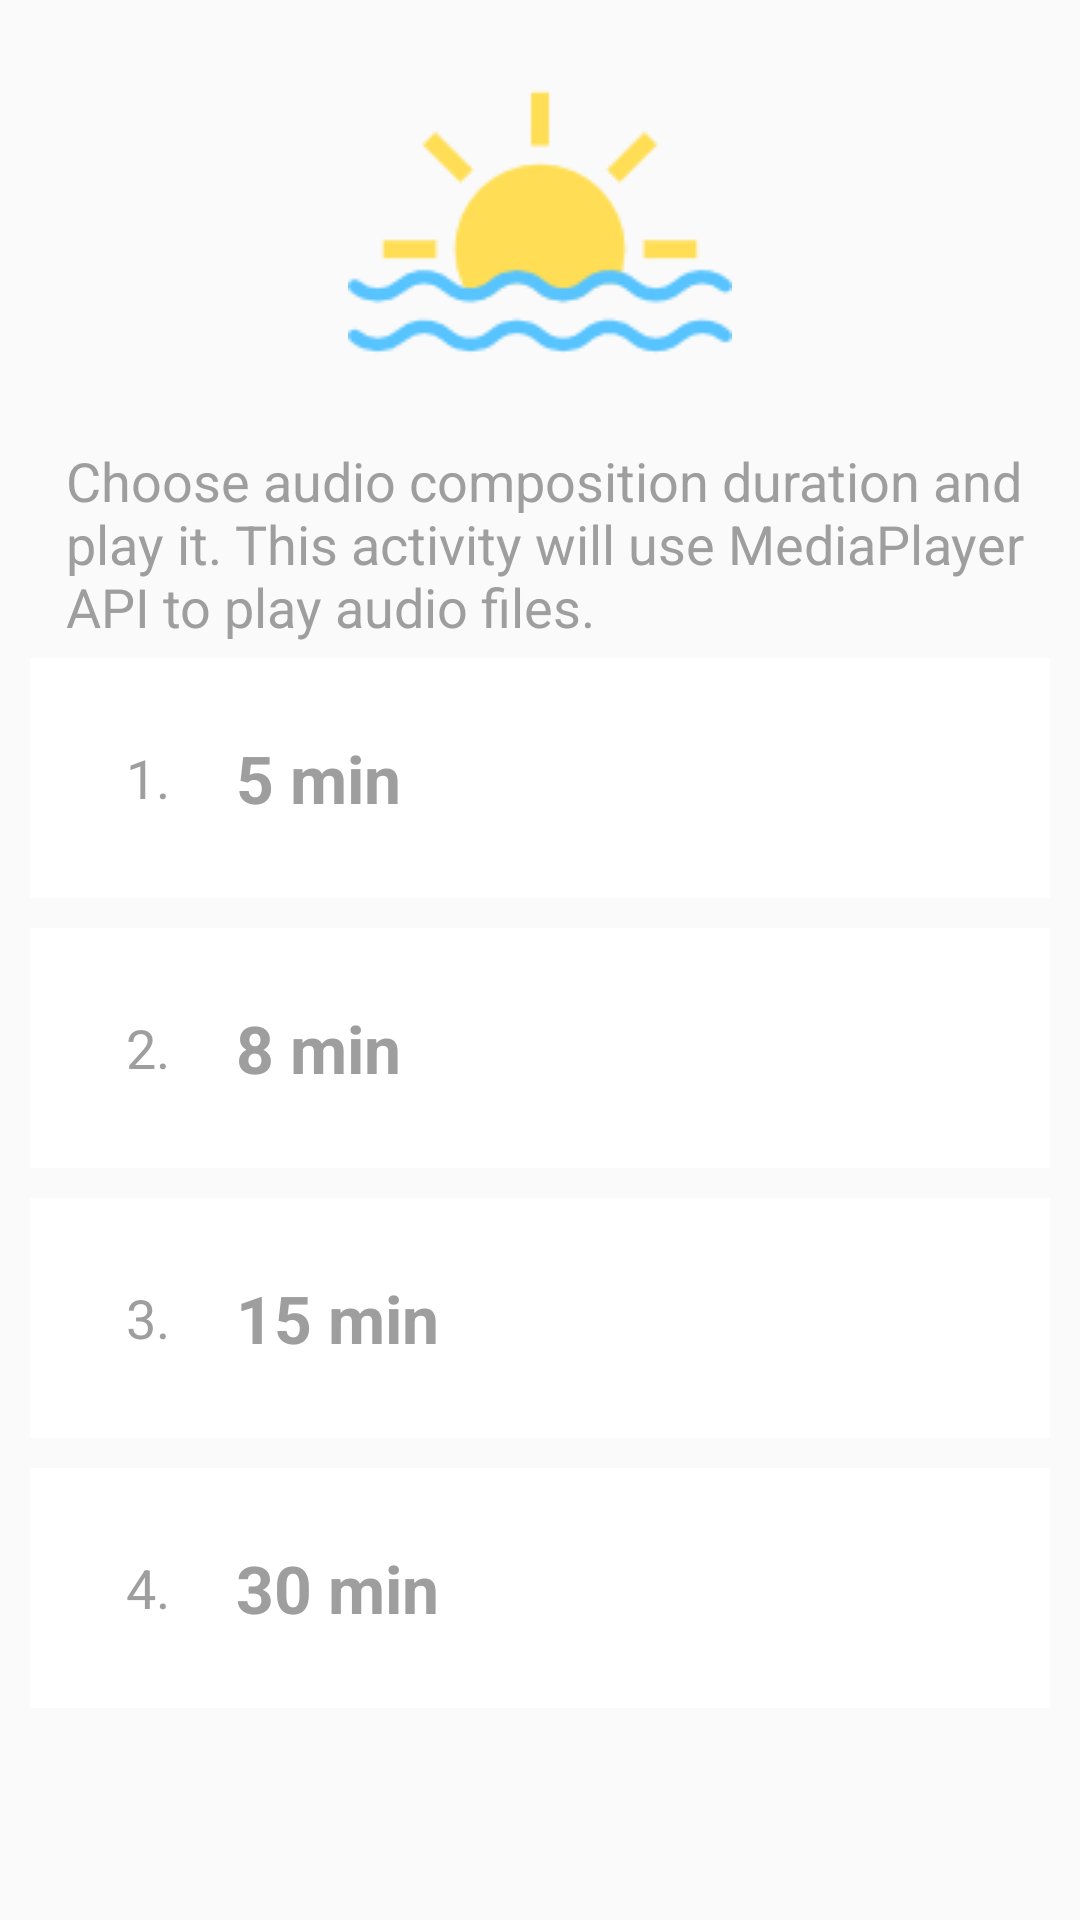

Reconstruct the res/layout file that produces this screen, plus the resources it refers to.
<!-- AndroidManifest.xml: application theme AppTheme -->
<!-- res/layout/activity_ocean.xml -->
<?xml version="1.0" encoding="utf-8"?>
<ScrollView xmlns:android="http://schemas.android.com/apk/res/android"
    xmlns:tools="http://schemas.android.com/tools"
    android:layout_width="match_parent"
    android:layout_height="wrap_content">

    <LinearLayout
        android:id="@+id/activity_main"
        android:layout_width="match_parent"
        android:layout_height="wrap_content"
        android:orientation="vertical"
        tools:context="com.example.android.meditationapp.MainActivity">

        <ImageView
            android:layout_width="wrap_content"
            android:layout_height="wrap_content"
            android:layout_gravity="center_horizontal"
            android:layout_margin="10dp"
            android:src="@drawable/ocean" />

        <TextView
            style="@style/ActivityDescriptionStyle"
            android:text="@string/activity_description_choose_composition" />

        <LinearLayout style="@style/SongStyle">

            <TextView
                style="@style/PlaylistNumberStyle"
                android:text="@string/playlist_number_1" />

            <TextView
                style="@style/PlaylistTextStyle"
                android:text="@string/playlist_5_min" />

            <ImageView
                style="@style/PlayStopImageStyle"
                android:src="@drawable/play_button" />

        </LinearLayout>


        <LinearLayout style="@style/SongStyle">

            <TextView
                style="@style/PlaylistNumberStyle"
                android:text="@string/playlist_number_2" />

            <TextView
                style="@style/PlaylistTextStyle"
                android:text="@string/playlist_8_min" />

            <ImageView
                style="@style/PlayStopImageStyle"
                android:src="@drawable/play_button" />

        </LinearLayout>


        <LinearLayout style="@style/SongStyle">

            <TextView
                style="@style/PlaylistNumberStyle"
                android:text="@string/playlist_number_3" />

            <TextView
                style="@style/PlaylistTextStyle"
                android:text="@string/playlist_15_min" />

            <ImageView
                style="@style/PlayStopImageStyle"
                android:src="@drawable/play_button" />

        </LinearLayout>


        <LinearLayout style="@style/SongStyle">

            <TextView
                style="@style/PlaylistNumberStyle"
                android:text="@string/playlist_number_4" />

            <TextView
                style="@style/PlaylistTextStyle"
                android:text="@string/playlist_30_min" />

            <ImageView
                style="@style/PlayStopImageStyle"
                android:src="@drawable/play_button" />

        </LinearLayout>


    </LinearLayout>

</ScrollView>
<!-- resources referenced by this layout -->
<resources>
  <!-- drawable ocean: png bitmap (drawable, 3377 bytes) -->
  <string name="activity_description_choose_composition">Choose audio composition duration and play it.
          This activity will use MediaPlayer API to play audio files.</string>
  <string name="playlist_15_min">15 min</string>
  <string name="playlist_30_min">30 min</string>
  <string name="playlist_5_min">5 min</string>
  <string name="playlist_8_min">8 min</string>
  <string name="playlist_number_1">1.</string>
  <string name="playlist_number_2">2.</string>
  <string name="playlist_number_3">3.</string>
  <string name="playlist_number_4">4.</string>
  <style name="ActivityDescriptionStyle">
          <item name="android:layout_width">wrap_content</item>
          <item name="android:layout_height">match_parent</item>
          <item name="android:gravity">center_vertical</item>
          <item name="android:paddingLeft">22dp</item>
          <item name="android:textColor">#9E9E9E</item>
          <item name="android:textAppearance">?android:textAppearanceMedium</item>
      </style>
  <style name="PlayStopImageStyle">
          <item name="android:layout_width">50dp</item>
          <item name="android:layout_height">50dp</item>
          <item name="android:scaleType">centerInside</item>
          <item name="android:paddingRight">10dp</item>
          <item name="android:layout_gravity">center_vertical</item>
      </style>
  <style name="PlaylistNumberStyle">
          <item name="android:layout_width">wrap_content</item>
          <item name="android:layout_height">match_parent</item>
          <item name="android:gravity">center_vertical</item>
          <item name="android:paddingLeft">22dp</item>
          <item name="android:textColor">#9E9E9E</item>
          <item name="android:textAppearance">?android:textAppearanceMedium</item>
      </style>
  <style name="PlaylistTextStyle">
          <item name="android:layout_width">wrap_content</item>
          <item name="android:layout_height">match_parent</item>
          <item name="android:layout_weight">1</item>
          <item name="android:gravity">center_vertical</item>
          <item name="android:paddingLeft">22dp</item>
          <item name="android:textColor">#9E9E9E</item>
          <item name="android:textStyle">bold</item>
          <item name="android:textAppearance">?android:textAppearanceLarge</item>
      </style>
  <style name="SongStyle">
          <item name="android:layout_width">match_parent</item>
          <item name="android:layout_height">80dp</item>
          <item name="android:layout_marginTop">5dp</item>
          <item name="android:layout_marginBottom">5dp</item>
          <item name="android:layout_marginLeft">10dp</item>
          <item name="android:layout_marginRight">10dp</item>
          <item name="android:padding">10dp</item>
          <item name="android:background">@color/category_box</item>
      </style>
  <style name="AppTheme" parent="Theme.AppCompat.Light.DarkActionBar">
  
          <item name="colorPrimary">@color/colorPrimary</item>
          <item name="colorPrimaryDark">@color/colorPrimaryDark</item>
          <item name="colorAccent">@color/colorAccent</item>
      </style>
  <color name="category_box">#FFFFFF</color>
  <color name="colorPrimary">#4DD0E1</color>
  <color name="colorPrimaryDark">#00BCD4</color>
  <color name="colorAccent">#F06292</color>
</resources>
